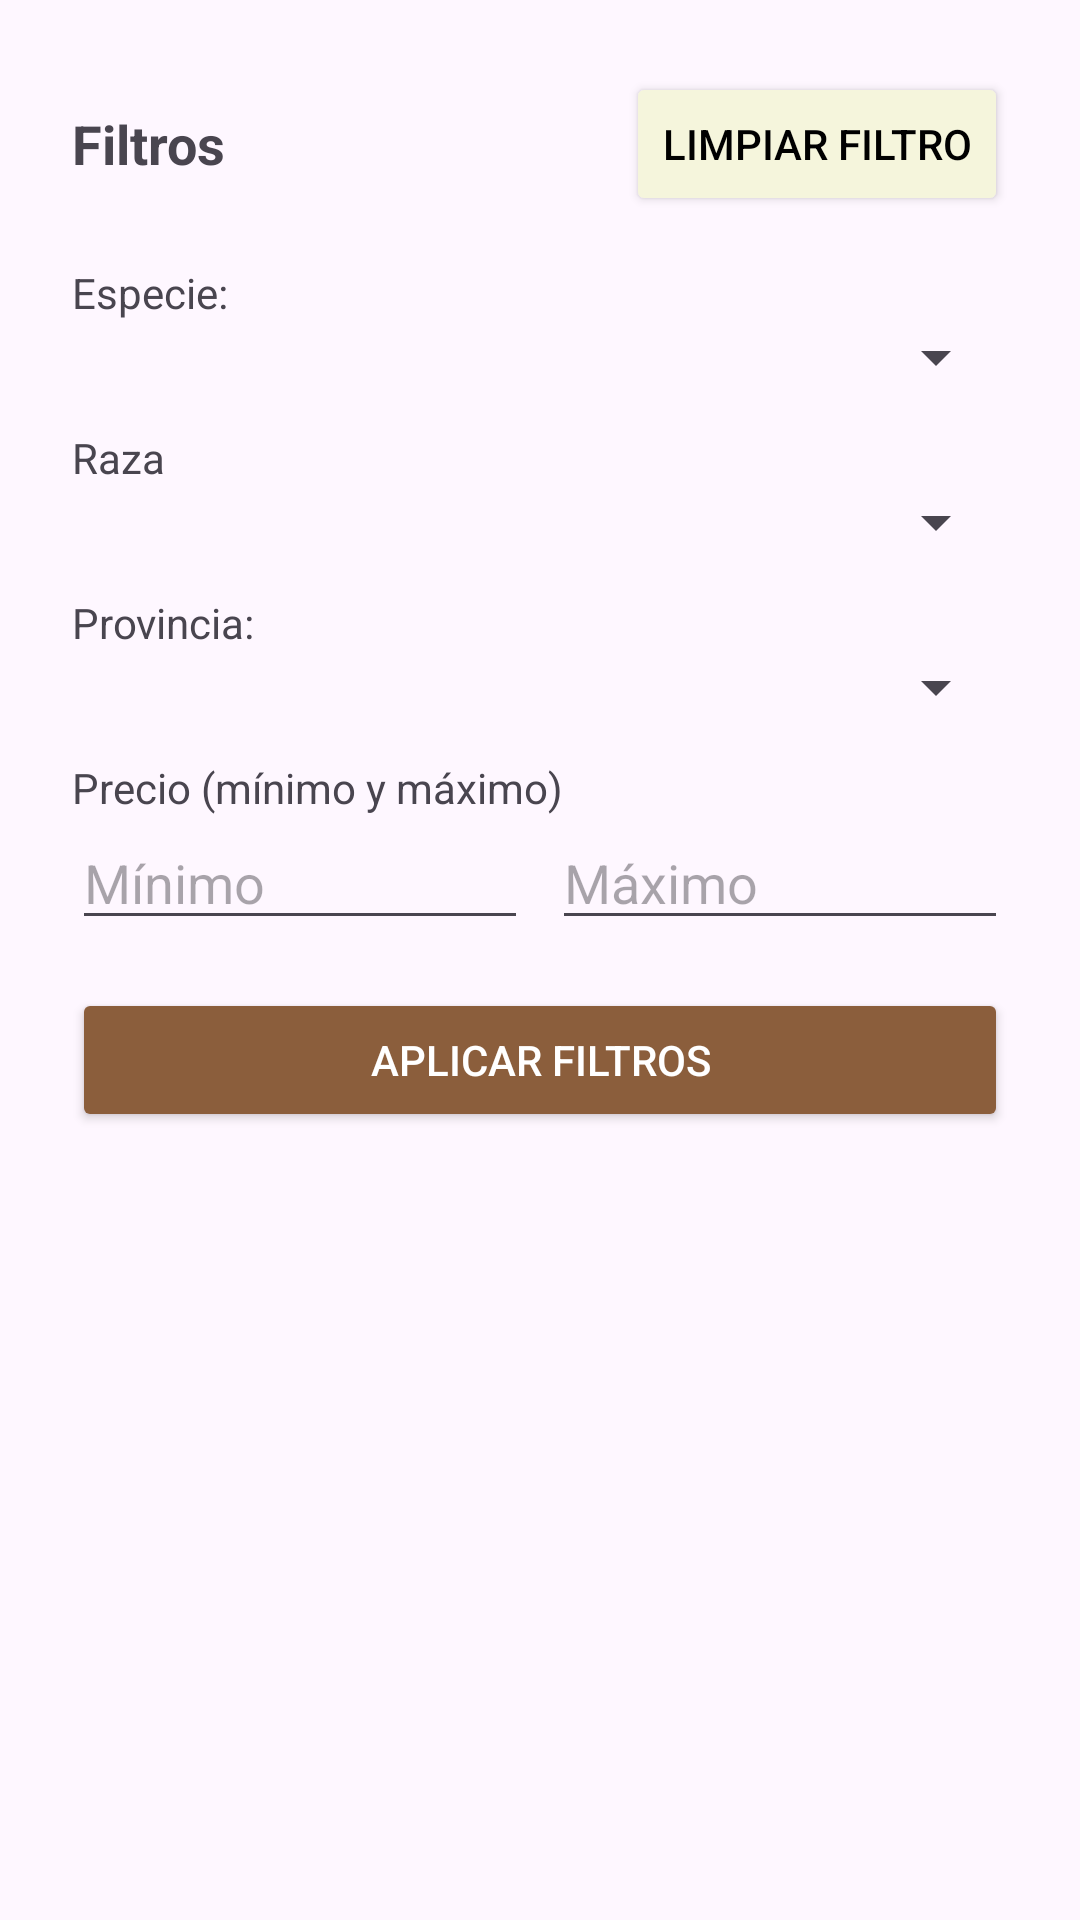

Here is an Android app screen rendered from its layout file. Give the layout XML and the strings, colors and styles it references.
<!-- AndroidManifest.xml: application theme Theme.MascotAnuncios -->
<!-- res/layout/dialog_filtros.xml -->
<?xml version="1.0" encoding="utf-8"?>
<LinearLayout xmlns:android="http://schemas.android.com/apk/res/android"
    android:orientation="vertical"
    android:padding="24dp"
    android:layout_width="match_parent"
    android:layout_height="wrap_content">

    
    <LinearLayout
        android:layout_width="match_parent"
        android:layout_height="wrap_content"
        android:orientation="horizontal"
        android:gravity="center_vertical"
        android:layout_marginBottom="16dp">

        <TextView
            android:text="Filtros"
            android:textStyle="bold"
            android:textSize="18sp"
            android:layout_width="0dp"
            android:layout_height="wrap_content"
            android:layout_weight="1"/>

        <Button
            android:id="@+id/btnLimpiarFiltros"
            android:text="Limpiar filtro"
            android:layout_width="wrap_content"
            android:layout_height="wrap_content"
            android:textSize="14sp"
            android:backgroundTint="@color/footer_criadero"
            android:textColor="@android:color/black"
            android:paddingLeft="12dp"
            android:paddingRight="12dp"/>
    </LinearLayout>

    
    <TextView android:text="Especie:" android:layout_width="wrap_content" android:layout_height="wrap_content"/>
    <Spinner android:id="@+id/spinnerTipoAnimal" android:layout_width="match_parent" android:layout_height="wrap_content"
        android:layout_marginBottom="12dp"/>

    <TextView android:text="Raza" android:layout_width="wrap_content" android:layout_height="wrap_content"/>
    <Spinner android:id="@+id/spinnerRaza" android:layout_width="match_parent" android:layout_height="wrap_content"
        android:layout_marginBottom="12dp"/>

    <TextView android:text="Provincia:" android:layout_width="wrap_content" android:layout_height="wrap_content"/>
    <Spinner android:id="@+id/spinnerProvincia" android:layout_width="match_parent" android:layout_height="wrap_content"
        android:layout_marginBottom="12dp"/>

    <TextView android:text="Precio (mínimo y máximo)" android:layout_width="wrap_content" android:layout_height="wrap_content"/>
    <LinearLayout
        android:layout_width="match_parent"
        android:layout_height="wrap_content"
        android:orientation="horizontal"
        android:layout_marginBottom="16dp">

        <EditText
            android:id="@+id/editPrecioMin"
            android:inputType="number"
            android:hint="Mínimo"
            android:layout_width="0dp"
            android:layout_height="wrap_content"
            android:layout_weight="1"
            android:layout_marginEnd="8dp"/>

        <EditText
            android:id="@+id/editPrecioMax"
            android:inputType="number"
            android:hint="Máximo"
            android:layout_width="0dp"
            android:layout_height="wrap_content"
            android:layout_weight="1"/>
    </LinearLayout>

    <Button
        android:id="@+id/btnAplicarFiltros"
        android:text="Aplicar filtros"
        android:layout_width="match_parent"
        android:layout_height="wrap_content"
        android:backgroundTint="@color/marron_app"
        android:textColor="@android:color/white"/>
</LinearLayout>
<!-- resources referenced by this layout -->
<resources>
  <color name="footer_criadero">#f5f5dc</color>
  <color name="marron_app">#8b5e3c</color>
  <style name="Theme.MascotAnuncios" parent="Base.Theme.MascotAnuncios" />
  <style name="Base.Theme.MascotAnuncios" parent="Theme.Material3.DayNight.NoActionBar">
          
          
      </style>
</resources>
